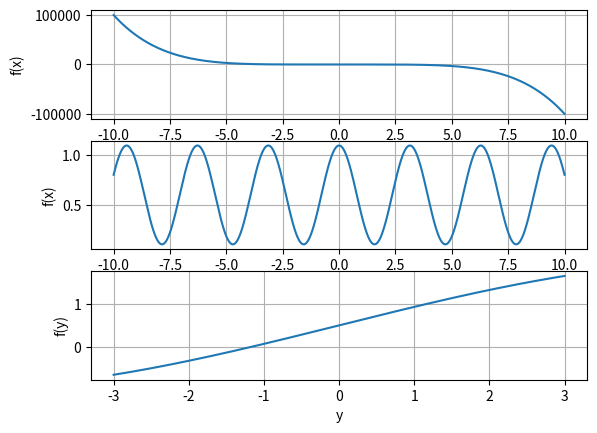

Python code for this plot:
#!/usr/bin/env python3
# -*- coding: utf-8 -*-
"""
Created on Wed May  1 17:26:43 2019

HW4: #4

@author: jtbabbe
"""

import numpy as np
import matplotlib.pyplot as plt

#===================================================================
#           parameters
#===================================================================

x = np.linspace(-10, 10, 1000)
y = np.linspace(-3, 3, 1000)

#===================================================================
#           define functions
#===================================================================

def fx1( x):
    return -x**5 + (1/3)*x**2 + (1/2)

def fx2(x):
    return np.cos(x)**2 + .1

def fy3(y):
    return np.sin(y/3) + .1*(y + 5)
    

def my_Secant( fct, x0, x1, tol = 1e-5, N = 20):
    """
    if dfdx is not known, use secant
    """
    x0 = float( x0)
    x1 = float( x1)
    i=0
    while abs( fct(x1)) > tol and i <N:
        # numerical approx of derivative
        dfdt = (fct( x1) -fct(x0))/(x1-x0)
        # same as Newton's methd
        x_next = x1 - fct(x1)/dfdt
        
        x0 = x1
        x1 = x_next
        
        i += 1
    # check if solution coverged
    if abs(fct(x1)) > tol:
        return np.nan
    else:
        return x1

#===================================================================
#           find roots
#===================================================================

r1 = my_Secant( fx1, -1, 1, tol = .00000001, N = 50)
r2 = my_Secant( fx2, -10, 10, tol = .000001, N = 50)
r3 = my_Secant( fy3, -3, 3, tol = .000001, N = 50)




#===================================================================
#           plot
#===================================================================

plt.figure()
ax1 = plt.subplot(311)
ax1.plot(x, fx1(x))
plt.grid(True)
plt.xlabel('x')
plt.ylabel('f(x)')

ax2 = plt.subplot(312)
ax2.plot( x, fx2(x))
plt.xlabel('x')
plt.ylabel('f(x)')
plt.grid(True)

ax3 = plt.subplot(313)
ax3.plot(y, fy3(y))
plt.xlabel('y')
plt.ylabel('f(y)')
plt.grid(True)



#===================================================================
#           Results
#===================================================================
print()
print(' a:', r1) 
print()
print(' b:', r2)
print()
print(' c:', r3)

